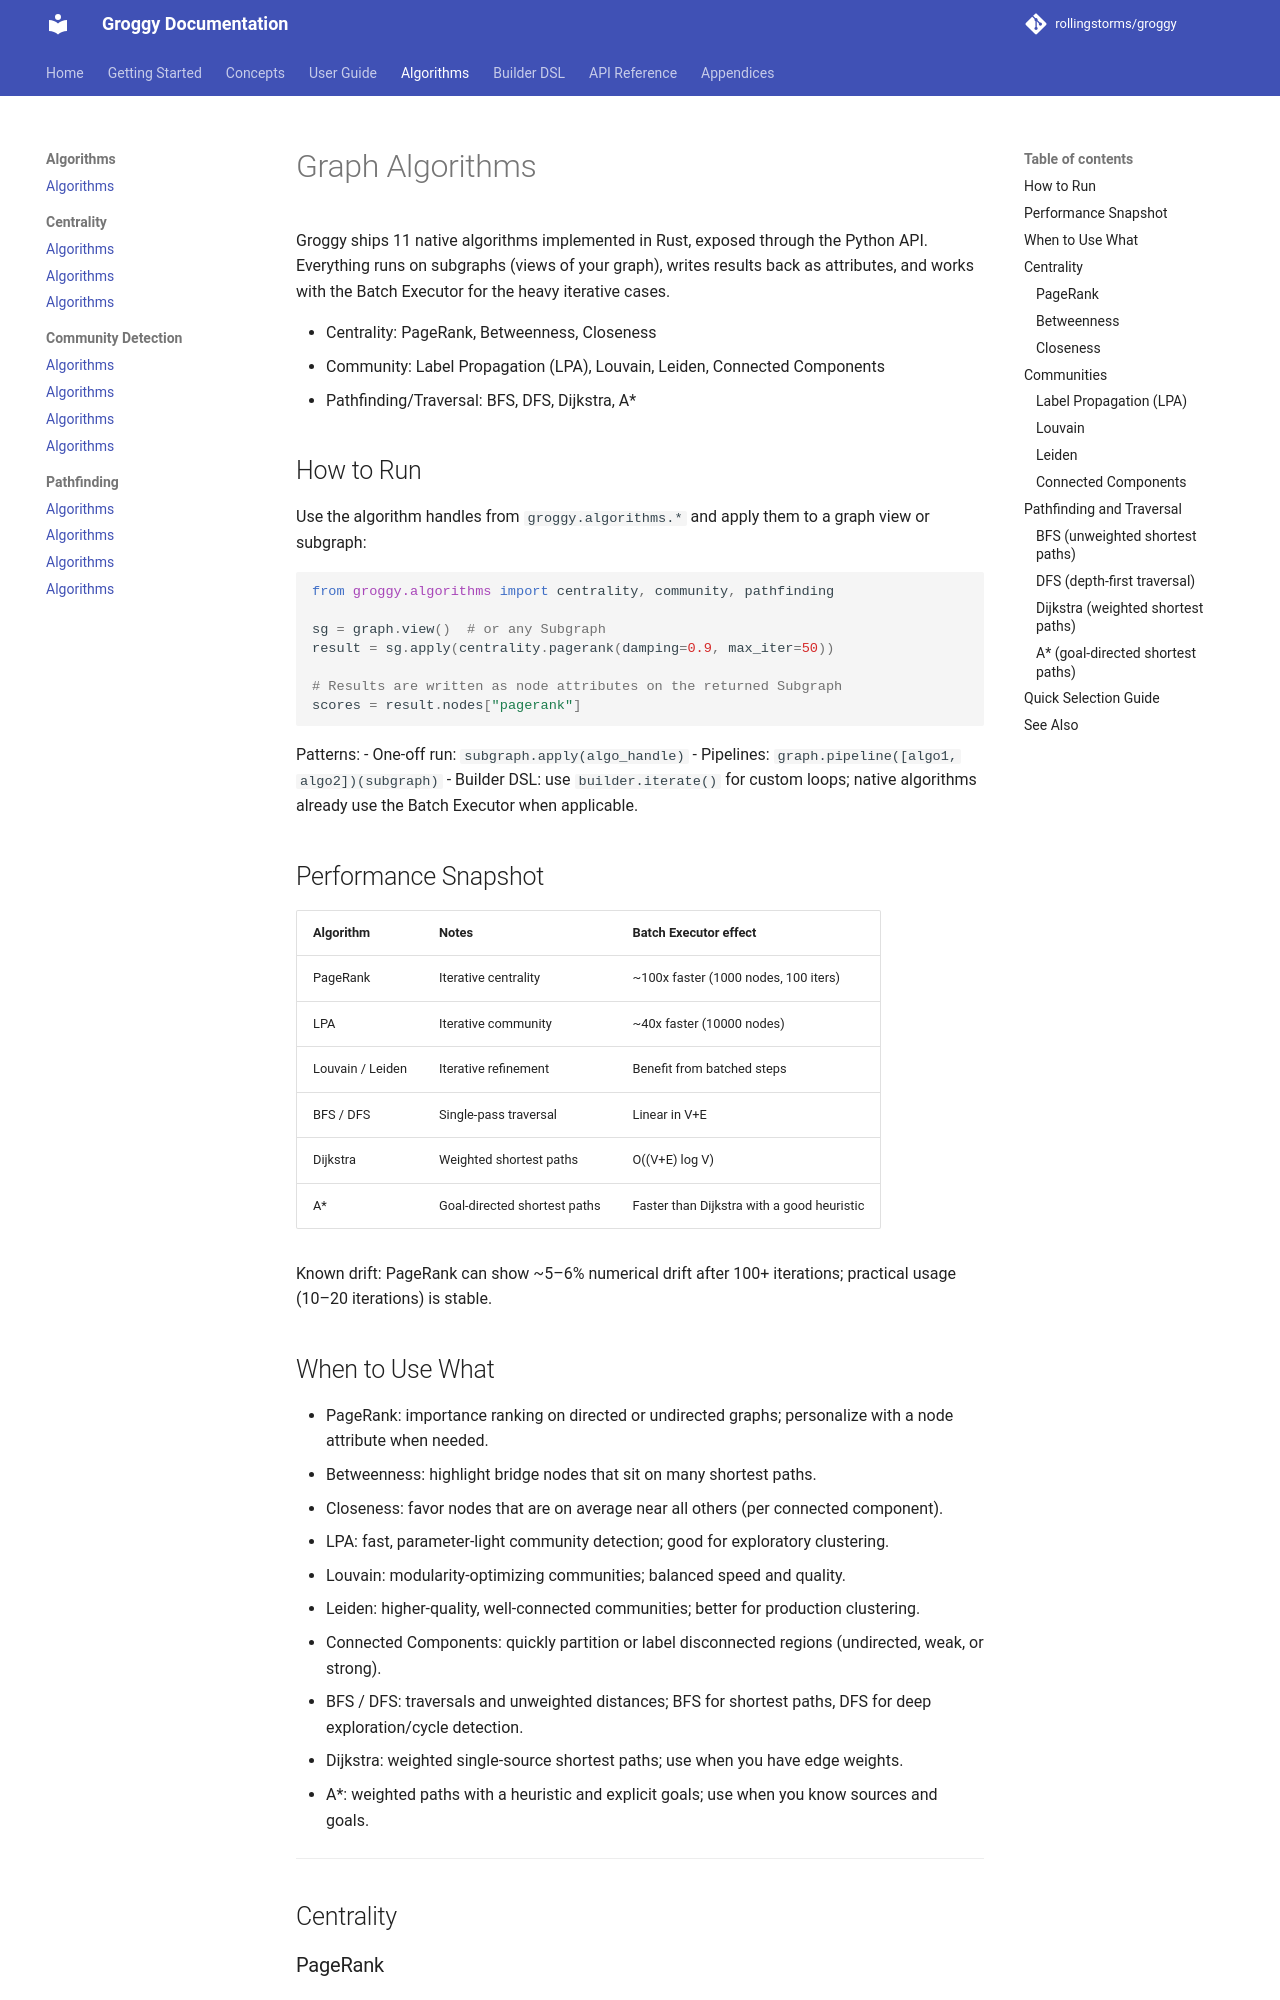

repository: rollingstorms/groggy · page: guide/algorithms/index.html · generator: mkdocs

# Graph Algorithms

Groggy ships 11 native algorithms implemented in Rust, exposed through the Python API. Everything runs on subgraphs (views of your graph), writes results back as attributes, and works with the Batch Executor for the heavy iterative cases.

- Centrality: PageRank, Betweenness, Closeness
- Community: Label Propagation (LPA), Louvain, Leiden, Connected Components
- Pathfinding/Traversal: BFS, DFS, Dijkstra, A*

## How to Run

Use the algorithm handles from `groggy.algorithms.*` and apply them to a graph view or subgraph:

```python
from groggy.algorithms import centrality, community, pathfinding

sg = graph.view()  # or any Subgraph
result = sg.apply(centrality.pagerank(damping=0.9, max_iter=50))

# Results are written as node attributes on the returned Subgraph
scores = result.nodes["pagerank"]
```

Patterns:
- One-off run: `subgraph.apply(algo_handle)`
- Pipelines: `graph.pipeline([algo1, algo2])(subgraph)`
- Builder DSL: use `builder.iterate()` for custom loops; native algorithms already use the Batch Executor when applicable.

## Performance Snapshot

| Algorithm | Notes | Batch Executor effect |
|-----------|-------|-----------------------|
| PageRank | Iterative centrality | ~100x faster (1000 nodes, 100 iters) |
| LPA | Iterative community | ~40x faster (10000 nodes) |
| Louvain / Leiden | Iterative refinement | Benefit from batched steps |
| BFS / DFS | Single-pass traversal | Linear in V+E |
| Dijkstra | Weighted shortest paths | O((V+E) log V) |
| A* | Goal-directed shortest paths | Faster than Dijkstra with a good heuristic |

Known drift: PageRank can show ~5–6% numerical drift after 100+ iterations; practical usage (10–20 iterations) is stable.

## When to Use What

- PageRank: importance ranking on directed or undirected graphs; personalize with a node attribute when needed.
- Betweenness: highlight bridge nodes that sit on many shortest paths.
- Closeness: favor nodes that are on average near all others (per connected component).
- LPA: fast, parameter-light community detection; good for exploratory clustering.
- Louvain: modularity-optimizing communities; balanced speed and quality.
- Leiden: higher-quality, well-connected communities; better for production clustering.
- Connected Components: quickly partition or label disconnected regions (undirected, weak, or strong).
- BFS / DFS: traversals and unweighted distances; BFS for shortest paths, DFS for deep exploration/cycle detection.
- Dijkstra: weighted single-source shortest paths; use when you have edge weights.
- A*: weighted paths with a heuristic and explicit goals; use when you know sources and goals.

---
